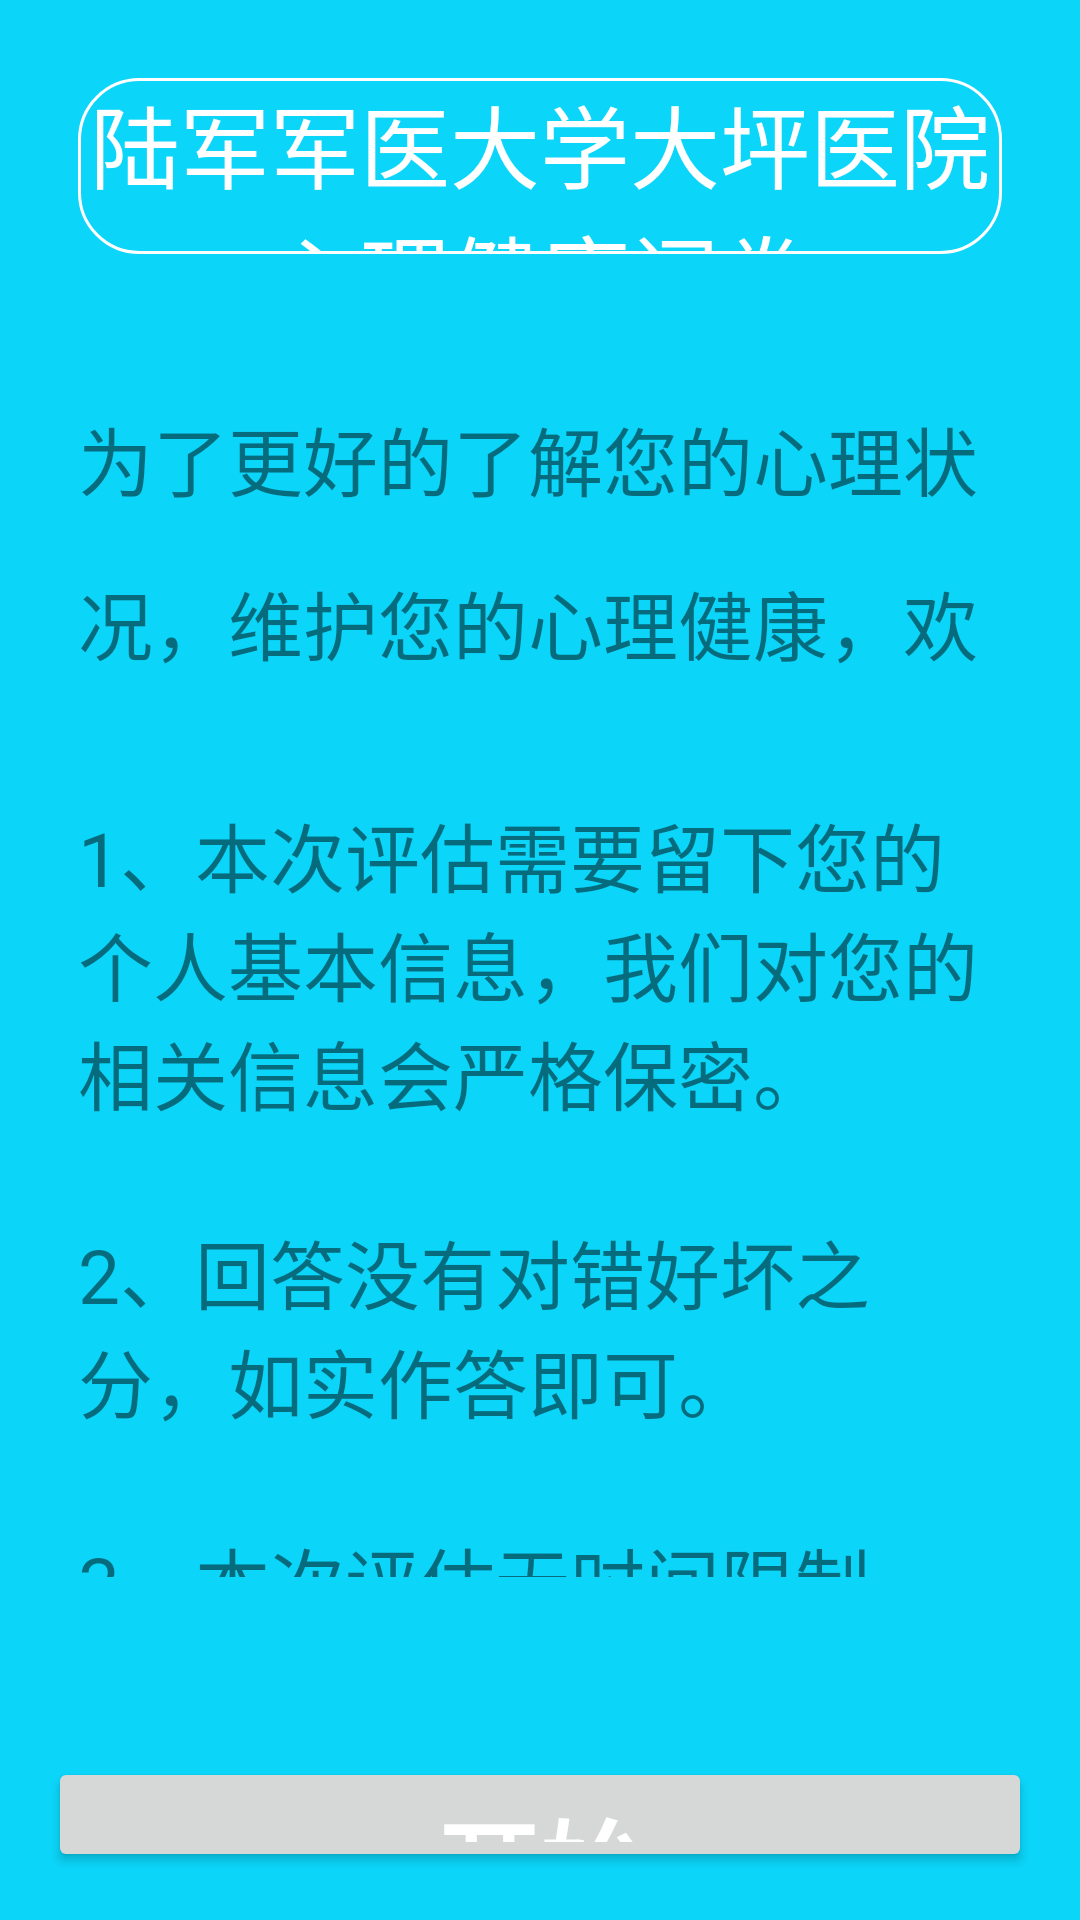

Layout XML and referenced resources for this Android screen:
<!-- AndroidManifest.xml: activity theme Theme.AppCompat.Light.NoActionBar -->
<!-- res/layout/activity_main.xml -->
<?xml version="1.0" encoding="utf-8"?>
<LinearLayout xmlns:android="http://schemas.android.com/apk/res/android"
    xmlns:tools="http://schemas.android.com/tools"
    android:layout_width="match_parent"
    android:layout_height="match_parent"
    android:orientation="vertical"
    android:gravity="center_horizontal"
    android:paddingBottom="@dimen/activity_vertical_margin"
    android:paddingLeft="@dimen/activity_horizontal_margin"
    android:paddingRight="@dimen/activity_horizontal_margin"
    android:paddingTop="@dimen/activity_vertical_margin"
    android:background="@color/lightblue"
    tools:context="com.example.lbtest.MainActivity">

    <TextView
        android:layout_width="match_parent"
        android:layout_height="0dp"
        android:layout_weight="0.2"
        android:layout_margin="10dp"
        android:background="@drawable/big_border"
        android:gravity="center"
        android:text="陆军军医大学大坪医院心理健康问卷"
        android:textColor="@color/white"
        android:textSize="30sp" />
    <RelativeLayout
        android:layout_width="match_parent"
        android:layout_height="0dp"
        android:layout_weight="0.5"
        android:paddingTop="@dimen/dp20"
        android:id="@+id/relativeLayout">
        <TextView
            android:layout_width="wrap_content"
            android:layout_height="match_parent"
            android:paddingTop="@dimen/dp20"
            android:layout_centerInParent="true"
            android:gravity="start"
            android:textColor="@color/black_50"
            android:textSize="25sp"
            android:layout_margin="10dp"
            android:lineSpacingMultiplier="1.5"
            android:text="为了更好的了解您的心理状况，维护您的心理健康，欢迎您进行本次心理评估。为了保证评估的准确性，请注意以下几点："/>
    </RelativeLayout>
    <LinearLayout
        android:layout_width="match_parent"
        android:layout_height="0dp"
        android:layout_weight="1"
        android:paddingTop="5dp"
        android:orientation="vertical"
        android:id="@+id/relativeLayout2">
        <TextView
            android:layout_width="wrap_content"
            android:layout_height="wrap_content"
            android:paddingTop="@dimen/dp10"
            android:layout_centerInParent="true"
            android:gravity="start"
            android:textColor="@color/black_50"
            android:textSize="25sp"
            android:layout_margin="10dp"
            android:text="1、本次评估需要留下您的个人基本信息，我们对您的相关信息会严格保密。"/>
        <TextView
            android:layout_width="wrap_content"
            android:layout_height="wrap_content"
            android:paddingTop="@dimen/dp10"
            android:layout_centerInParent="true"
            android:gravity="start"
            android:textColor="@color/black_50"
            android:textSize="25sp"
            android:layout_margin="10dp"
            android:text="2、回答没有对错好坏之分，如实作答即可。"/>
        <TextView
            android:layout_width="wrap_content"
            android:layout_height="wrap_content"
            android:paddingTop="@dimen/dp10"
            android:layout_centerInParent="true"
            android:gravity="start"
            android:textColor="@color/black_50"
            android:textSize="25sp"
            android:layout_margin="10dp"
            android:text="3、本次评估无时间限制，可凭第一印象作答。"/>
        <TextView
            android:layout_width="wrap_content"
            android:layout_height="wrap_content"
            android:paddingTop="@dimen/dp10"
            android:layout_centerInParent="true"
            android:gravity="start"
            android:textColor="@color/black_50"
            android:textSize="25sp"
            android:layout_margin="10dp"
            android:text="4、请务必回答每个问题，不要遗漏。"/>
    </LinearLayout>

    <RelativeLayout
        android:layout_width="match_parent"
        android:layout_height="0dp"
        android:layout_weight="0.3"
        android:paddingTop="@dimen/dp20"
        android:id="@+id/relativeLayout3">
        <Button
            android:id="@+id/start_button"
            style="?android:textAppearanceSmall"
            android:layout_width="match_parent"
            android:layout_height="match_parent"
            android:layout_marginTop="30dp"
            android:text="开始"
            android:textSize="35dp"
            android:textColor="@color/white"
            android:inputType="number"
            android:textStyle="bold" />
    </RelativeLayout>

</LinearLayout>
<!-- resources referenced by this layout -->
<resources>
  <color name="black_50">#7f000000</color>
  <color name="lightblue">#ff0bd6fa</color>
  <color name="white">#ffffffff</color>
  <dimen name="activity_horizontal_margin">16dp</dimen>
  <dimen name="activity_vertical_margin">16dp</dimen>
  <dimen name="dp10">10.0dip</dimen>
  <dimen name="dp20">20.0dip</dimen>
  <!-- drawable big_border (drawable) -->
  <?xml version="1.0" encoding="utf-8"?>
  <shape xmlns:android="http://schemas.android.com/apk/res/android" >
      
      <stroke
          android:width="1dp"
          android:color="@color/white"/>
  
      <corners android:radius="20dp" /> 
  </shape>
</resources>
